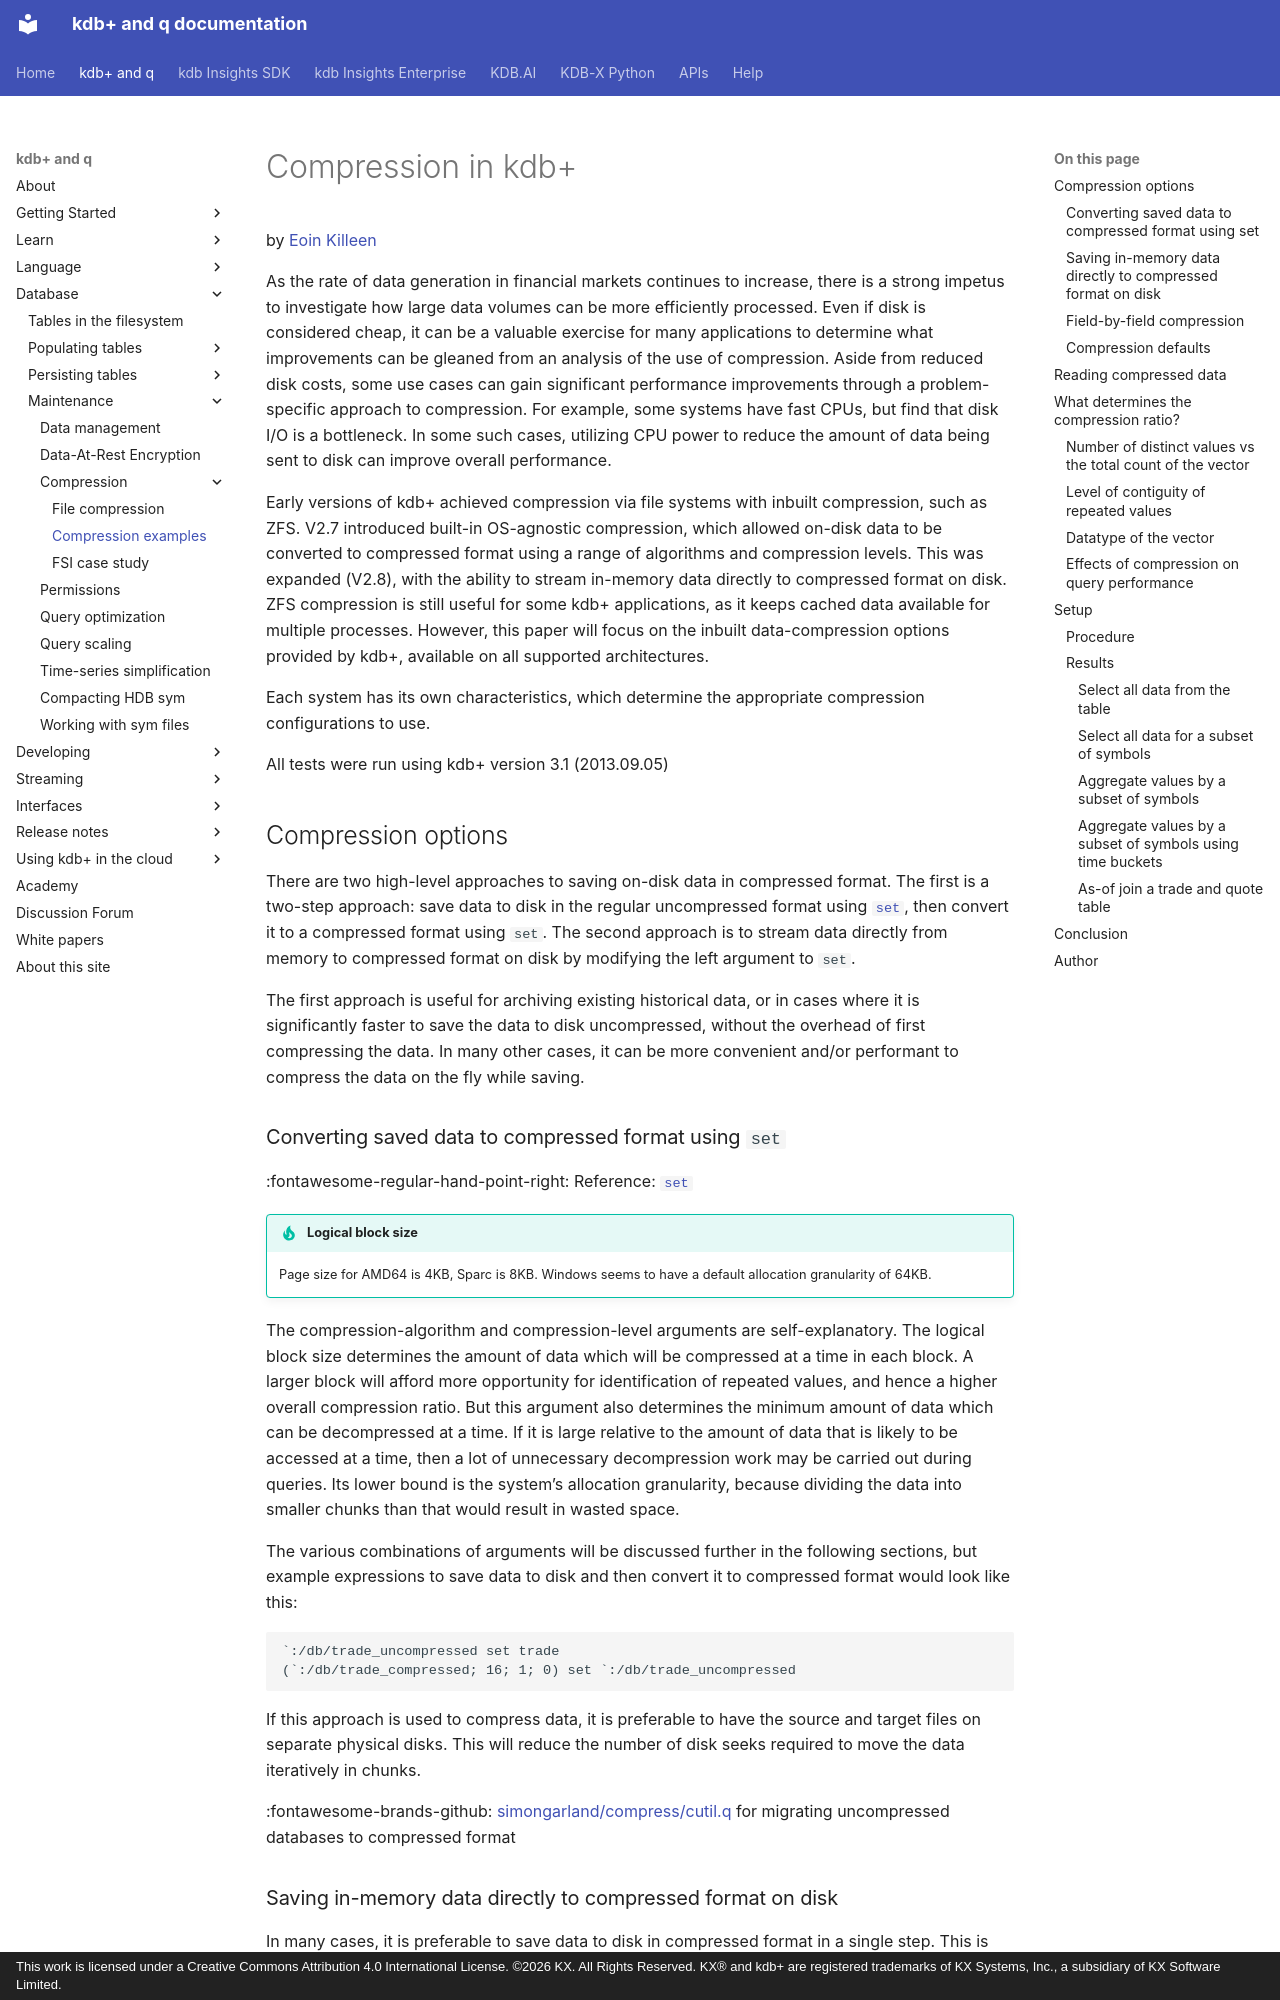

repository: KxSystems/docs · page: wp/compress/index.html · generator: mkdocs · copyright: This work is licensed under a Creative Commons Attribution 4.0 International License. ©2026 KX. All Rights Reserved. KX® and kdb+ are registered trademarks of KX Systems, Inc., a subsidiary of KX Software Limited.

---
title: Compression in kdb+ | q and kdb+ documentation
description: introduction to compression in kdb+, contributing factors to compression ratios and performance, and how the use of compressed data can affect performance 
author: Eoin Killeen
date: October 2013
keywords: compress, compression ratio, datatype, get, gzip, kdb+, logical block size, performance, q, set, 
---
# Compression in kdb+

by [Eoin Killeen](#author)
{: .wp-author}


As the rate of data generation in financial markets continues to increase, there is a strong impetus to investigate how large data volumes can be more efficiently processed. Even if disk is considered cheap, it can be a valuable exercise for many applications to determine what improvements can be gleaned from an analysis of the use of compression. Aside from reduced disk costs, some use cases can gain significant performance improvements through a problem-specific approach to compression. For example, some systems have fast CPUs, but find that disk I/O is a bottleneck. In some such cases, utilizing CPU power to reduce the amount of data being sent to disk can improve
overall performance.

Early versions of kdb+ achieved compression via file systems with inbuilt compression, such as ZFS. V2.7 introduced built-in OS-agnostic compression, which allowed on-disk data to be converted to compressed format using a range of algorithms and compression levels. This was expanded (V2.8), with the ability to stream in-memory data directly to compressed format on disk. ZFS compression is still useful for some kdb+ applications, as it keeps cached data available for multiple processes. However, this paper will focus on the inbuilt data-compression options provided by kdb+, available on all supported architectures.

Each system has its own characteristics, which determine the appropriate compression configurations to use.

All tests were run using kdb+ version 3.1 (2013.09.05)


## Compression options

There are two high-level approaches to saving on-disk data in compressed format. The first is a two-step approach: save data to disk in the regular uncompressed format using [`set`](../../ref/get.md#set), then convert it to a compressed format using `set`. The second approach is to stream data directly from memory to compressed format on disk by modifying the left argument to `set`.

The first approach is useful for archiving existing historical data, or in cases where it is significantly faster to save the data to disk uncompressed, without the overhead of first compressing the data. In many other cases, it can be more convenient and/or performant to compress the data on the fly while saving.
